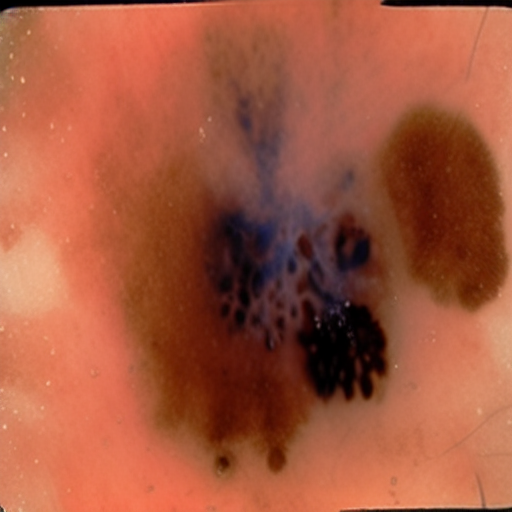
Generation parameters embedded in this image by AUTOMATIC1111 Stable Diffusion web UI or a fork of it (Forge, ...) (PNG 'parameters' text chunk):
malignant mole
Steps: 20, Sampler: Euler a, CFG scale: 7, Seed: 2668744203, Face restoration: CodeFormer, Size: 512x512, Model hash: 8d72386f9b, Model: Skin Mole_311760_lora, Version: v1.5.1